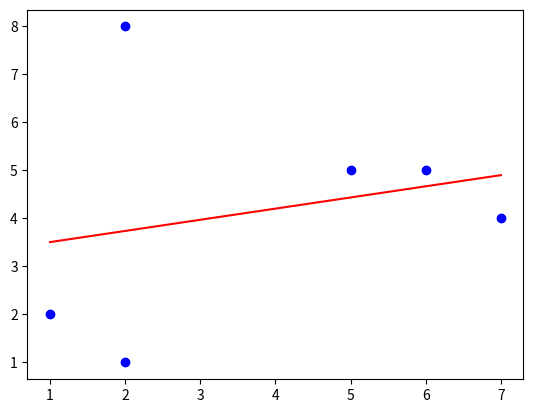

Recreate this plot in Python.
import numpy as np
import matplotlib.pyplot as plt
def minplus2(x,y):
    A = np.vstack([x, np.ones(len(x))]).T
    coefficients, residuals, rank, s = np.linalg.lstsq(A, y, rcond=-1)
    x,y= coefficients
    print(f"拟合的直线方程为: y = {x:.2f}x + {y:.2f}")
    plt.scatter(a, b, color='b')
    x_fit = np.linspace(min(a), max(a), 20)
    y_fit = x * x_fit + y
    plt.plot(x_fit, y_fit, color='red', label=f'拟合曲线: y = {x:.2f}x+ {y:.2f}')
    plt.show()
if __name__ == '__main__':
    a=np.array([1, 2, 6, 7, 5,2])
    b = np.array([2, 1, 5, 4, 5,8])
    minplus2(a,b)